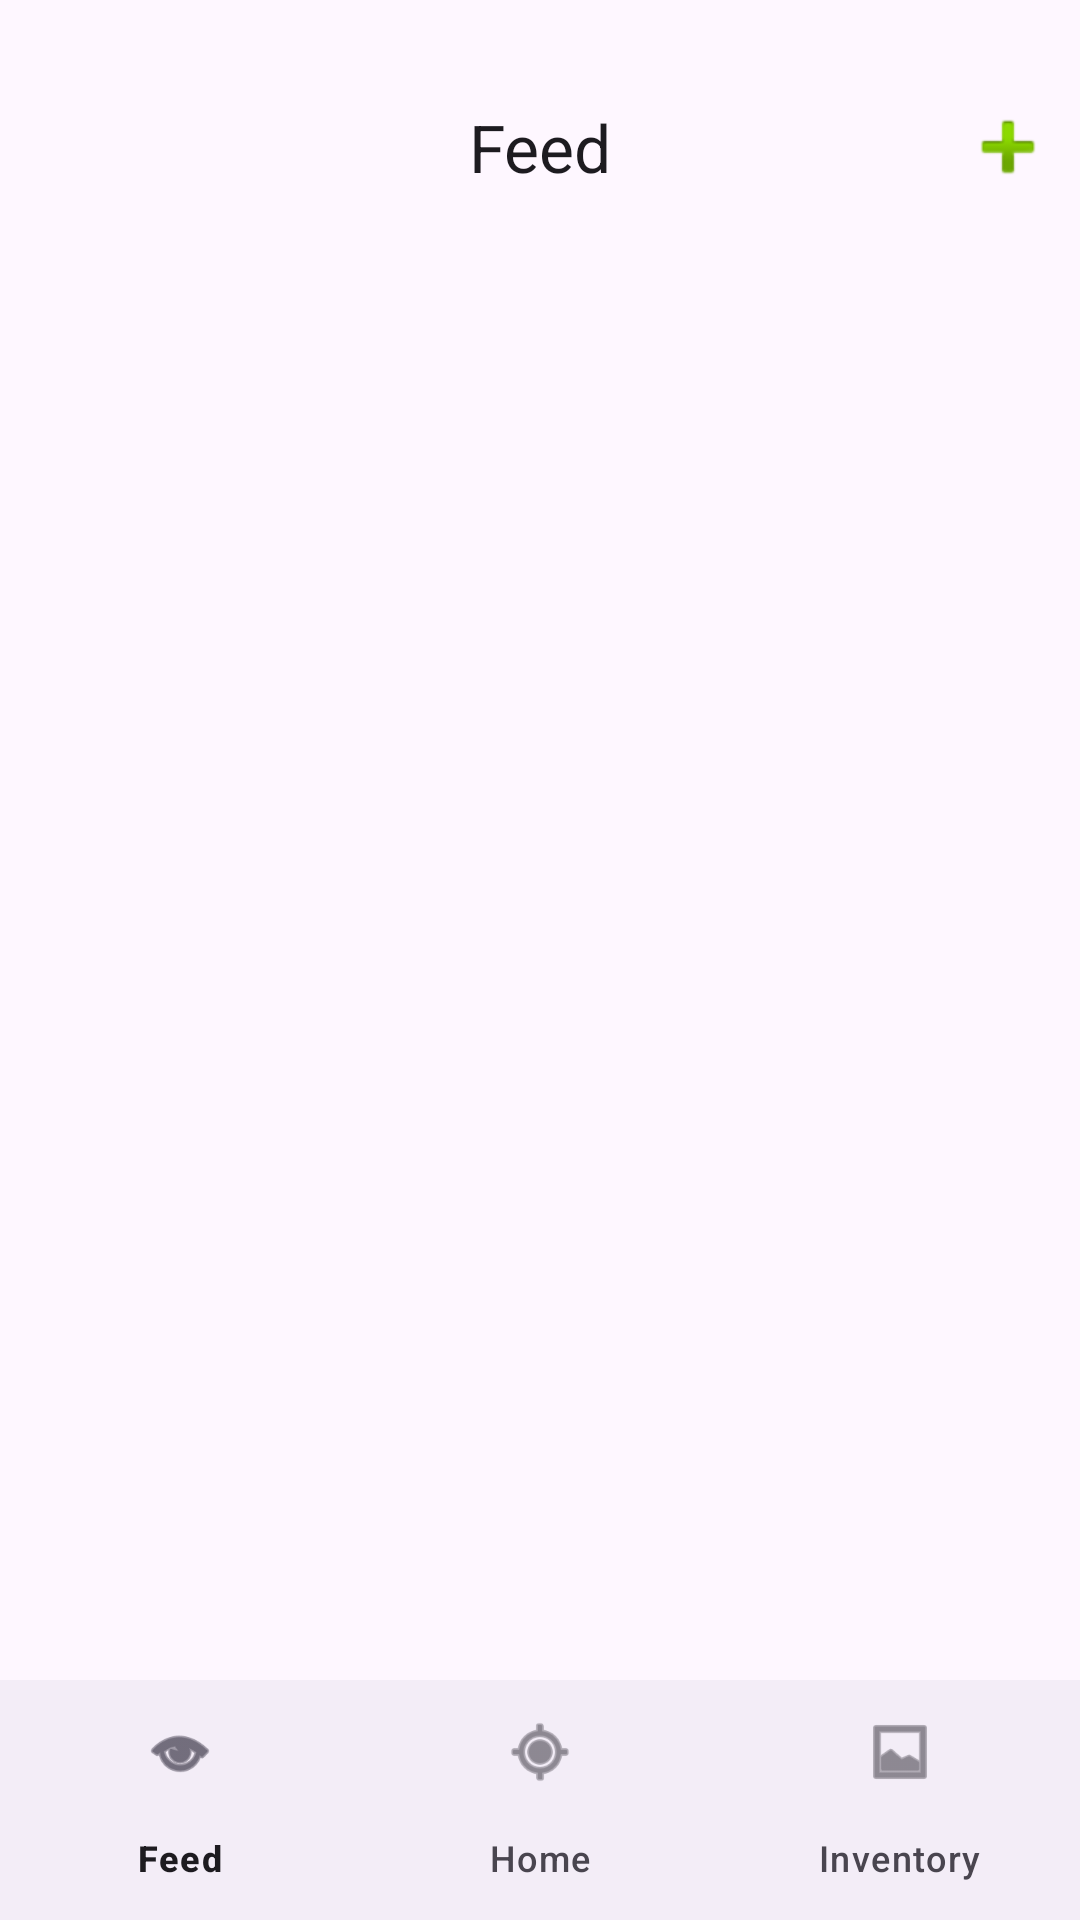

Here is an Android app screen rendered from its layout file. Give the layout XML and the strings, colors and styles it references.
<!-- AndroidManifest.xml: application theme Theme.Caster -->
<!-- res/layout/activity_feed.xml -->
<?xml version="1.0" encoding="utf-8"?>
<LinearLayout xmlns:android="http://schemas.android.com/apk/res/android"
	xmlns:app="http://schemas.android.com/apk/res-auto"
	android:layout_width="match_parent"
	android:layout_height="match_parent"
	android:orientation="vertical">

	

	
	<com.google.android.material.appbar.MaterialToolbar
		android:id="@+id/feedToolbar"
		android:layout_width="match_parent"
		android:layout_height="98dp"
		android:paddingStart="8dp"
		android:paddingEnd="8dp"
		app:title="Feed"
		app:titleCentered="true">

		<ImageButton
			android:id="@+id/btnAddPost"
			android:layout_width="wrap_content"
			android:layout_height="wrap_content"
			android:layout_gravity="end"
			android:background="?attr/selectableItemBackgroundBorderless"
			android:src="@android:drawable/ic_input_add" />
	</com.google.android.material.appbar.MaterialToolbar>

	<androidx.recyclerview.widget.RecyclerView
		android:id="@+id/feedRecycler"
		android:layout_width="match_parent"
		android:layout_height="0dp"
		android:layout_weight="1" />

	<com.google.android.material.bottomnavigation.BottomNavigationView
		android:id="@+id/bottomNav"
		android:layout_width="match_parent"
		android:layout_height="wrap_content"
		android:layout_gravity="bottom"
		app:menu="@menu/bottom_nav_menu" />

</LinearLayout>
<!-- resources referenced by this layout -->
<resources>
  <style name="Theme.Caster" parent="Base.Theme.Caster" />
  <style name="Base.Theme.Caster" parent="Theme.Material3.DayNight.NoActionBar">
          
          
      </style>
</resources>
